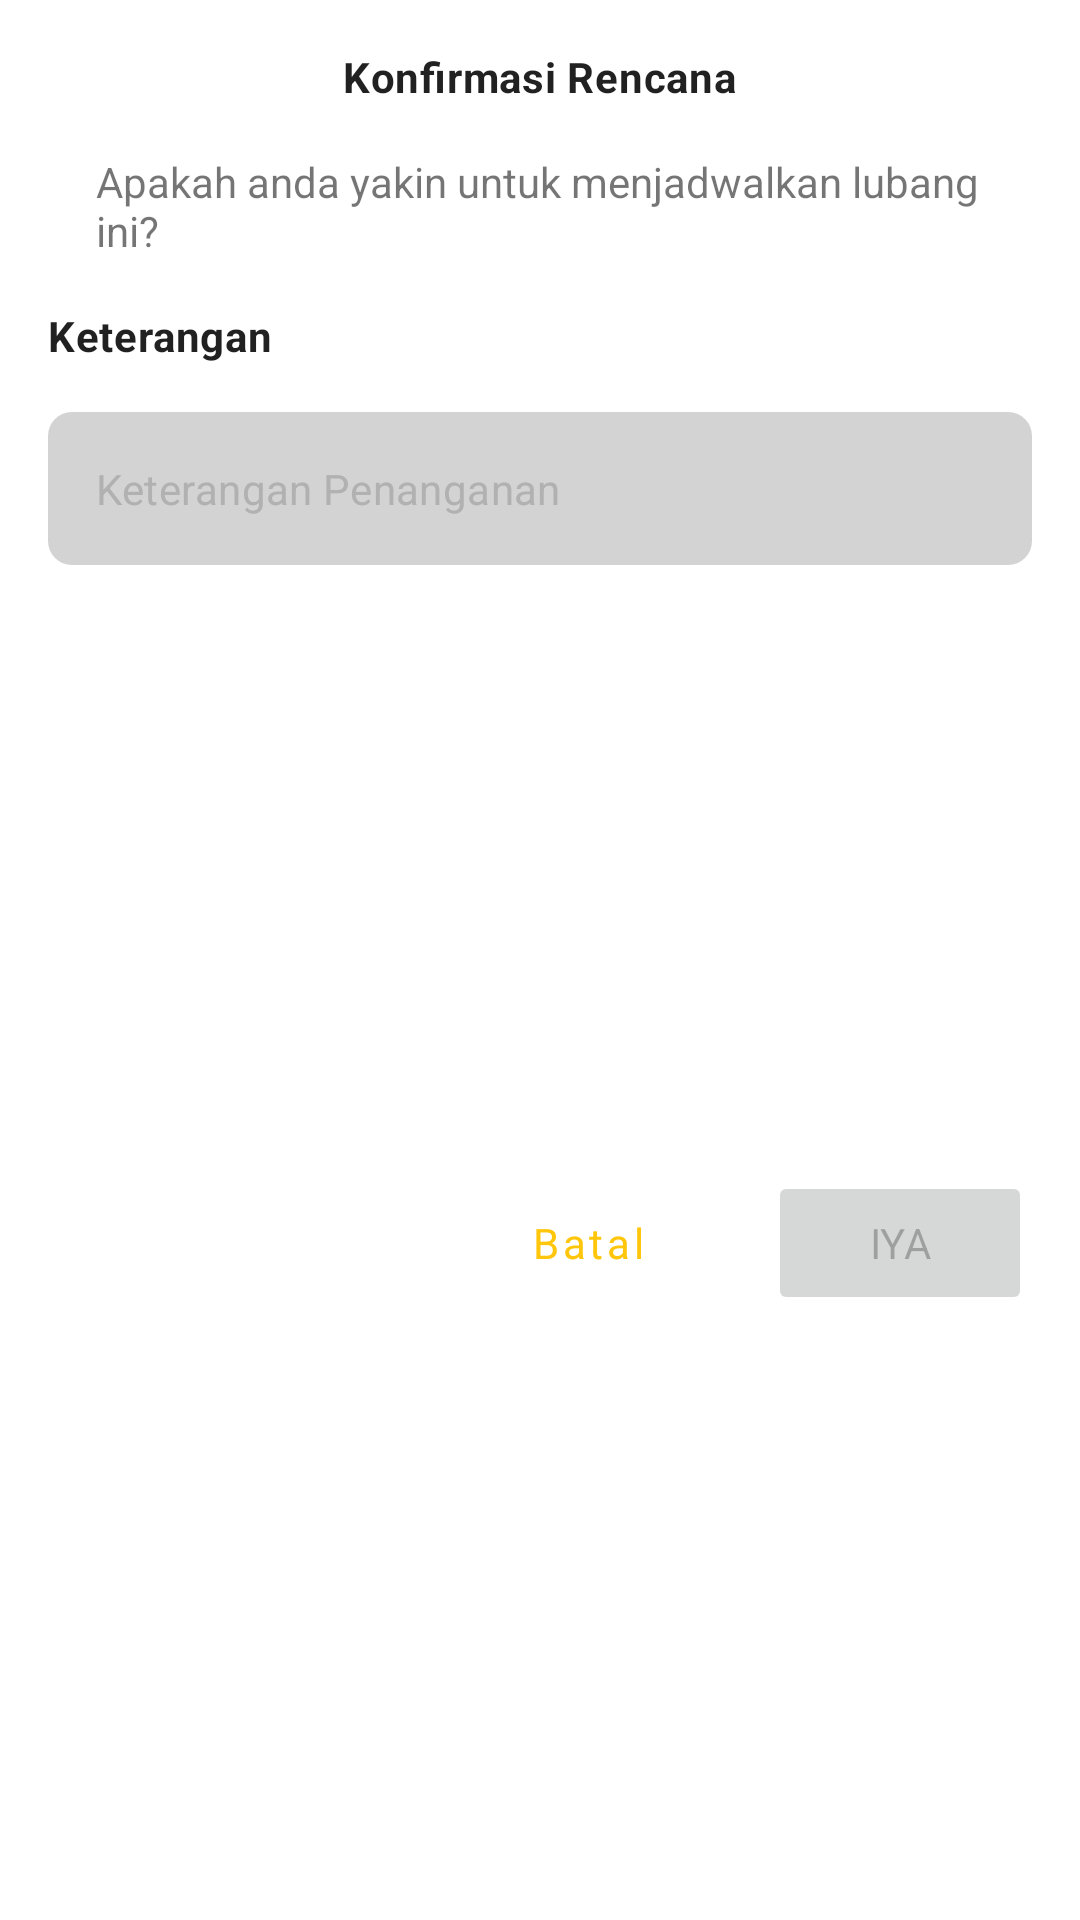

Write the Android layout XML for this screen, with the resource values it uses.
<!-- AndroidManifest.xml: application theme Theme.SurveiSapuLubang.NoActionBar -->
<!-- res/layout/layout_dialog_konfirmasi_rencana.xml -->
<?xml version="1.0" encoding="utf-8"?>
<androidx.constraintlayout.widget.ConstraintLayout xmlns:android="http://schemas.android.com/apk/res/android"
    xmlns:app="http://schemas.android.com/apk/res-auto"
    android:layout_width="match_parent"
    android:layout_height="wrap_content">

    <TextView
        android:id="@+id/textView3"
        android:layout_width="wrap_content"
        android:layout_height="wrap_content"
        android:layout_marginTop="16dp"
        android:text="Konfirmasi Rencana"
        android:textAppearance="?textAppearanceBody2"
        android:textStyle="bold"
        app:layout_constraintEnd_toEndOf="parent"
        app:layout_constraintStart_toStartOf="parent"
        app:layout_constraintTop_toTopOf="parent" />

    <TextView
        android:id="@+id/textView4"
        android:layout_width="0dp"
        android:layout_height="wrap_content"
        android:layout_marginStart="32dp"
        android:layout_marginTop="16dp"
        android:layout_marginEnd="32dp"
        android:text="Apakah anda yakin untuk menjadwalkan lubang ini?"
        app:layout_constraintEnd_toEndOf="parent"
        app:layout_constraintStart_toStartOf="parent"
        app:layout_constraintTop_toBottomOf="@+id/textView3" />

    <TextView
        android:id="@+id/text_view_label_keterangan"
        android:layout_width="wrap_content"
        android:layout_height="wrap_content"
        android:layout_marginStart="16dp"
        android:layout_marginTop="16dp"
        android:text="Keterangan"
        android:textAppearance="?textAppearanceBody2"
        android:textStyle="bold"
        app:layout_constraintStart_toStartOf="parent"
        app:layout_constraintTop_toBottomOf="@id/textView4" />

    <com.google.android.material.textfield.TextInputLayout
        android:id="@+id/textInputLayout3"
        android:layout_width="match_parent"
        android:layout_height="wrap_content"
        android:layout_marginStart="16dp"
        android:layout_marginTop="16dp"
        android:layout_marginEnd="16dp"
        app:hintEnabled="false"
        app:layout_constraintEnd_toEndOf="parent"
        app:layout_constraintHorizontal_bias="0.5"
        app:layout_constraintStart_toStartOf="parent"
        app:layout_constraintTop_toBottomOf="@id/text_view_label_keterangan">

        <com.google.android.material.textfield.TextInputEditText
            android:id="@+id/edit_text_penanganan"
            android:layout_width="match_parent"
            android:layout_height="wrap_content"
            android:hint="Keterangan Penanganan"
            android:padding="16dp"
            android:textSize="14sp" />

    </com.google.android.material.textfield.TextInputLayout>

    <Button
        android:id="@+id/button_batal"
        style="?attr/materialButtonOutlinedStyle"
        android:layout_width="wrap_content"
        android:layout_height="wrap_content"
        android:layout_marginEnd="16dp"
        android:text="Batal"
        app:layout_constraintBottom_toBottomOf="@+id/button_iya"
        app:layout_constraintEnd_toStartOf="@+id/button_iya" />

    <Button
        android:id="@+id/button_iya"
        android:layout_width="wrap_content"
        android:layout_height="wrap_content"
        android:layout_marginTop="16dp"
        android:layout_marginEnd="16dp"
        android:layout_marginBottom="16dp"
        android:enabled="false"
        android:text="Iya"
        app:layout_constraintBottom_toBottomOf="parent"
        app:layout_constraintEnd_toEndOf="parent"
        app:layout_constraintTop_toBottomOf="@+id/textInputLayout3" />


</androidx.constraintlayout.widget.ConstraintLayout>
<!-- resources referenced by this layout -->
<resources>
  <color name="primary">#ffc60b</color>
  <color name="primary_dark">#c79600</color>
  <color name="black">#FF000000</color>
  <color name="secondary">#000000</color>
  <color name="secondary_dark">#000000</color>
  <color name="white">#FFFFFFFF</color>
  <color name="tertiary">#20DF7F</color>
  <style name="Theme.SurveiSapuLubang.Dialog" parent="Theme.AppCompat.Light.Dialog">
          <item name="windowMinWidthMajor">0%</item>
          <item name="windowMinWidthMinor">0%</item>
      </style>
  <style name="Widget.SurveiSapuLubang.TextInputLayout" parent="Widget.MaterialComponents.TextInputLayout.FilledBox">
          <item name="boxCornerRadiusTopEnd">@dimen/medium_radius</item>
          <item name="boxCornerRadiusTopStart">@dimen/medium_radius</item>
          <item name="boxCornerRadiusBottomEnd">@dimen/medium_radius</item>
          <item name="boxCornerRadiusBottomStart">@dimen/medium_radius</item>
          <item name="boxBackgroundColor">@color/gray</item>
          <item name="boxStrokeColor">@color/gray</item>
          <item name="hintEnabled">false</item>
          <item name="boxStrokeWidth">0dp</item>
          <item name="boxStrokeWidthFocused">0dp</item>
          <item name="materialThemeOverlay">
              @style/ThemeOverlay.SurveiSapuLubang.TextInputLayout.OutlinedBox
          </item>
      </style>
  <style name="Widget.SurveiSapuLubang.Button" parent="Widget.MaterialComponents.Button">
          <item name="android:paddingTop">10dp</item>
          <item name="android:paddingBottom">10dp</item>
          <item name="android:textStyle">bold</item>
          <item name="shapeAppearance">@style/ShapeAppearance.SurveiSapuLubang.SmallComponent
          </item>
      </style>
  <style name="TextAppearance.SurveiSapuJalan.Button" parent="TextAppearance.MaterialComponents.Button">
          <item name="android:textAllCaps">false</item>
          <item name="textAllCaps">false</item>
      </style>
  <style name="ShapeAppearance.SurveiSapuLubang.SmallComponent" parent="ShapeAppearance.MaterialComponents.SmallComponent">
          <item name="cornerFamily">rounded</item>
          <item name="cornerSize">@dimen/small_radius</item>
      </style>
  <style name="ShapeAppearance.SurveiSapuLubang.MediumComponent" parent="ShapeAppearance.MaterialComponents.MediumComponent">
          <item name="cornerFamily">rounded</item>
          <item name="cornerSize">@dimen/small_radius</item>
      </style>
  <item name="medium_radius" type="dimen">8dp</item>
  <color name="gray">#D3D3D3</color>
  <style name="ThemeOverlay.SurveiSapuLubang.TextInputLayout.OutlinedBox" parent="">
          <item name="editTextStyle">@style/Widget.SurveiSapuLubang.TextInputEditText.OutlinedBox
          </item>
      </style>
  <item name="small_radius" type="dimen">8dp</item>
  <style name="Widget.SurveiSapuLubang.TextInputEditText.OutlinedBox" parent="Widget.MaterialComponents.TextInputEditText.OutlinedBox">
          <item name="hintTextColor">@color/text_hint_color</item>
          <item name="android:textColorHint">@color/text_hint_color</item>
      </style>
  <color name="text_hint_color">#B1B1B1</color>
</resources>
